Dataset: processed (GitHub, Shayanthavi/Brain-Tumer-MRI-Classifier). Classes: glioma, meningioma, no tumor, pituitary tumor.

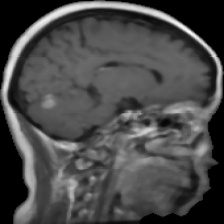
Label: meningioma

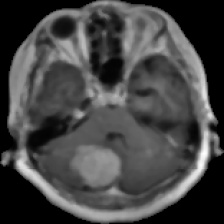
Label: meningioma

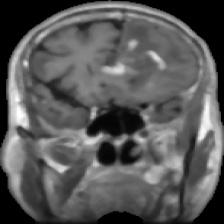
Label: glioma

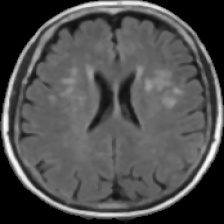
Label: no tumor

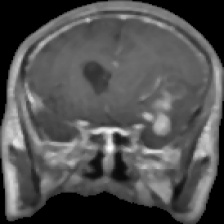
Label: glioma

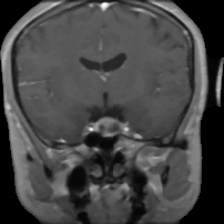
Label: pituitary tumor
